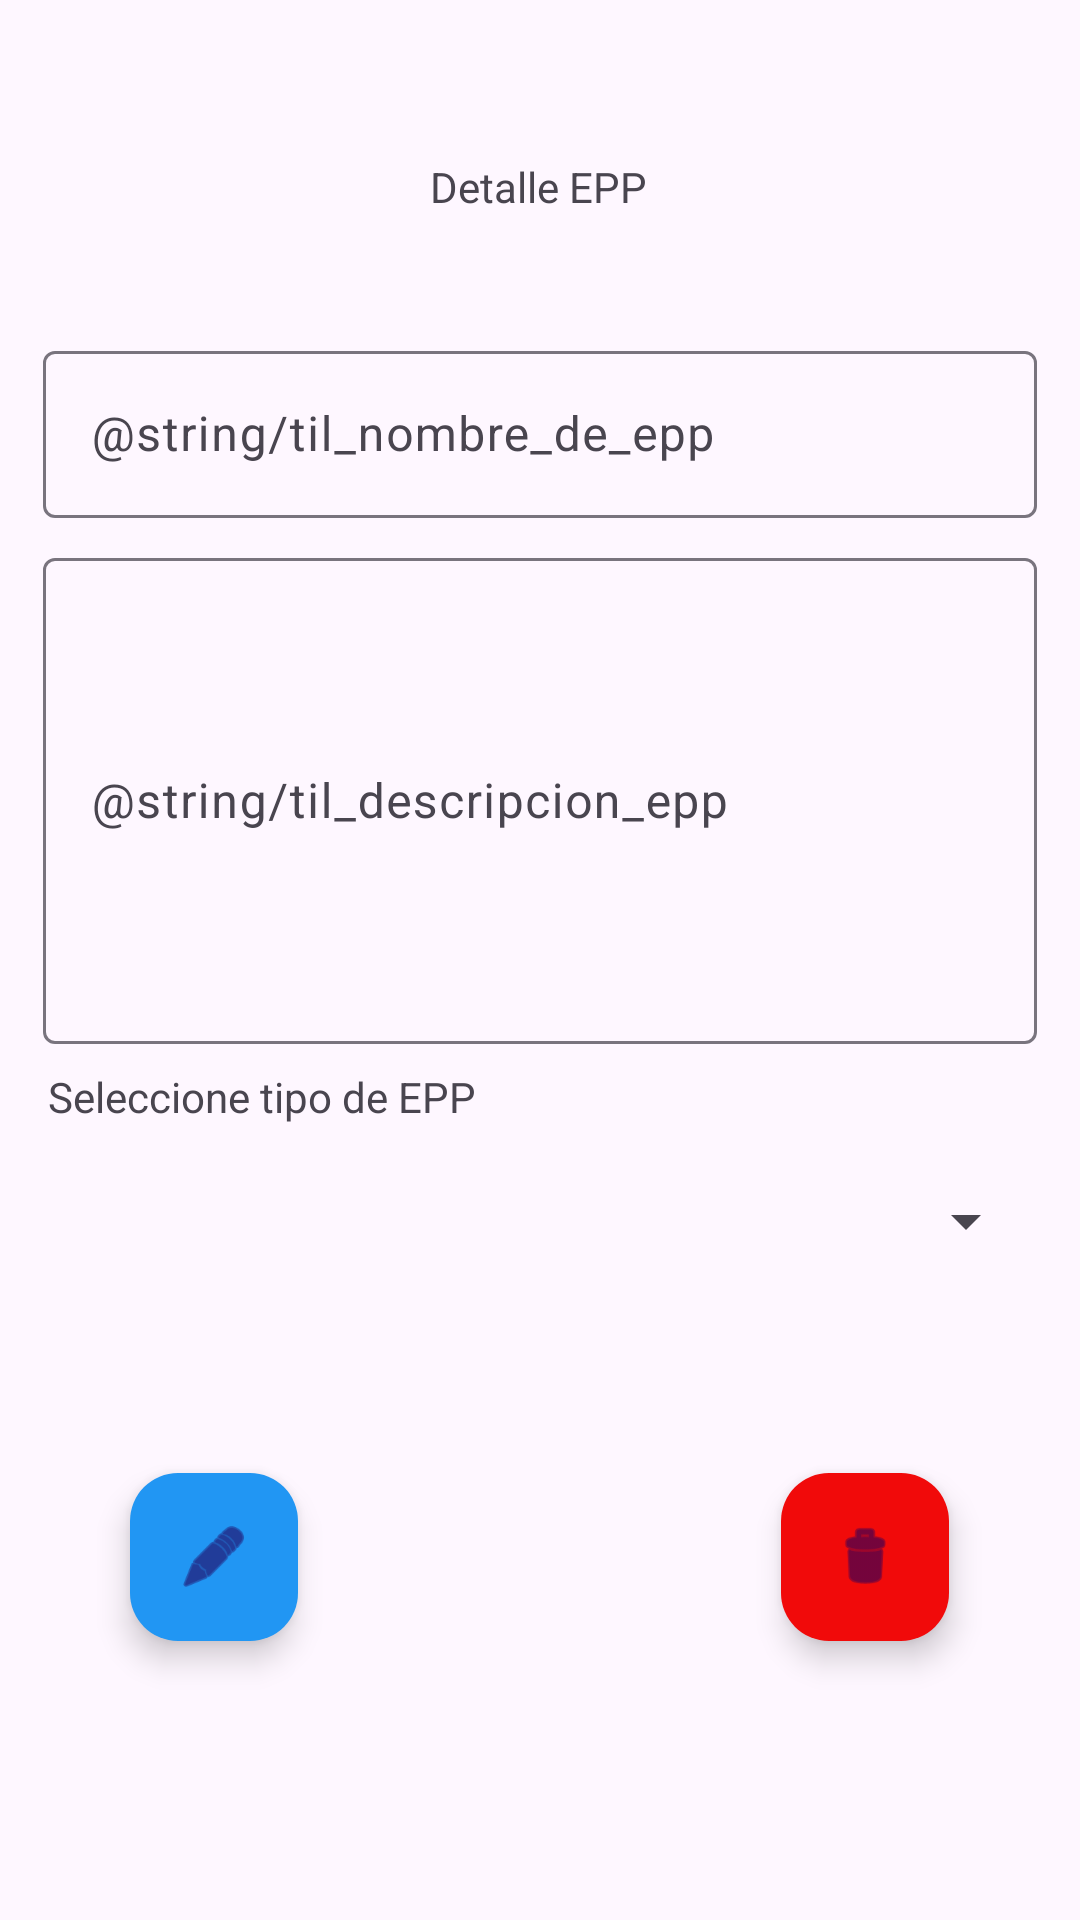

Android layout source for this screen:
<!-- AndroidManifest.xml: application theme Theme.Appyeryherrera -->
<!-- res/layout/activity_detalle.xml -->
<?xml version="1.0" encoding="utf-8"?>
<androidx.constraintlayout.widget.ConstraintLayout xmlns:android="http://schemas.android.com/apk/res/android"
    xmlns:app="http://schemas.android.com/apk/res-auto"
    xmlns:tools="http://schemas.android.com/tools"
    android:id="@+id/main"
    android:layout_width="match_parent"
    android:layout_height="match_parent"
    tools:context=".DetalleActivity">
    <androidx.constraintlayout.widget.Guideline
        android:id="@+id/guideline"
        android:layout_width="wrap_content"
        android:layout_height="wrap_content"
        android:orientation="horizontal"
        app:layout_constraintGuide_percent="0.02" />

    <androidx.constraintlayout.widget.Guideline
        android:id="@+id/guideline2"
        android:layout_width="wrap_content"
        android:layout_height="wrap_content"
        android:orientation="horizontal"
        app:layout_constraintGuide_percent="0.98" />

    <androidx.constraintlayout.widget.Guideline
        android:id="@+id/guideline3"
        android:layout_width="wrap_content"
        android:layout_height="wrap_content"
        android:orientation="vertical"
        app:layout_constraintGuide_percent="0.04" />

    <androidx.constraintlayout.widget.Guideline
        android:id="@+id/guideline4"
        android:layout_width="wrap_content"
        android:layout_height="wrap_content"
        android:orientation="vertical"
        app:layout_constraintGuide_percent="0.96" />

    <TextView
        android:id="@+id/textView6"
        android:layout_width="wrap_content"
        android:layout_height="wrap_content"
        android:layout_marginTop="40dp"
        android:text="Detalle EPP"
        app:layout_constraintEnd_toStartOf="@+id/guideline4"
        app:layout_constraintHorizontal_bias="0.498"
        app:layout_constraintStart_toStartOf="@+id/guideline3"
        app:layout_constraintTop_toTopOf="@+id/guideline" />

    <com.google.android.material.textfield.TextInputLayout
        android:id="@+id/til_det_nombre_epp"
        android:layout_width="0dp"
        android:layout_height="wrap_content"
        android:layout_marginTop="40dp"
        app:layout_constraintEnd_toStartOf="@+id/guideline4"
        app:layout_constraintStart_toStartOf="@+id/guideline3"
        app:layout_constraintTop_toBottomOf="@+id/textView6">

        <com.google.android.material.textfield.TextInputEditText
            android:layout_width="match_parent"
            android:layout_height="wrap_content"
            android:hint="@string/til_nombre_de_epp" />
    </com.google.android.material.textfield.TextInputLayout>

    <com.google.android.material.textfield.TextInputLayout
        android:id="@+id/til_det_descripcion_epp"
        android:layout_width="0dp"
        android:layout_height="wrap_content"
        android:layout_marginTop="8dp"
        app:layout_constraintEnd_toStartOf="@+id/guideline4"
        app:layout_constraintStart_toStartOf="@+id/guideline3"
        app:layout_constraintTop_toBottomOf="@+id/til_det_nombre_epp">

        <com.google.android.material.textfield.TextInputEditText
            android:layout_width="match_parent"
            android:layout_height="162dp"
            android:hint="@string/til_descripcion_epp" />
    </com.google.android.material.textfield.TextInputLayout>

    <TextView
        android:id="@+id/textView7"
        android:layout_width="wrap_content"
        android:layout_height="wrap_content"
        android:layout_marginTop="8dp"
        android:backgroundTint="#03A9F4"
        android:text="Seleccione tipo de EPP"
        app:layout_constraintEnd_toStartOf="@+id/guideline4"
        app:layout_constraintHorizontal_bias="0.008"
        app:layout_constraintStart_toStartOf="@+id/guideline3"
        app:layout_constraintTop_toBottomOf="@+id/til_det_descripcion_epp" />

    <Spinner
        android:id="@+id/sp_detalle_EPP"
        android:layout_width="377dp"
        android:layout_height="48dp"
        android:layout_marginTop="8dp"
        app:layout_constraintEnd_toStartOf="@+id/guideline4"
        app:layout_constraintHorizontal_bias="1.0"
        app:layout_constraintStart_toStartOf="@+id/guideline3"
        app:layout_constraintTop_toBottomOf="@+id/textView7" />

    <com.google.android.material.floatingactionbutton.FloatingActionButton
        android:id="@+id/fab_edit"
        android:layout_width="wrap_content"
        android:layout_height="wrap_content"
        android:layout_marginTop="60dp"
        android:clickable="true"
        android:tint="#0B0A0A"
        app:backgroundTint="#2196F3"
        app:layout_constraintBottom_toTopOf="@+id/guideline2"
        app:layout_constraintEnd_toStartOf="@+id/guideline4"
        app:layout_constraintHorizontal_bias="0.105"
        app:layout_constraintStart_toStartOf="@+id/guideline3"
        app:layout_constraintTop_toBottomOf="@+id/sp_detalle_EPP"
        app:layout_constraintVertical_bias="0.0"
        app:srcCompat="@android:drawable/ic_menu_edit" />

    <com.google.android.material.floatingactionbutton.FloatingActionButton
        android:id="@+id/fab_delete"
        android:layout_width="wrap_content"
        android:layout_height="64dp"
        android:layout_marginTop="60dp"
        android:clickable="true"
        app:backgroundTint="#F10A0A"
        app:layout_constraintBottom_toTopOf="@+id/guideline2"
        app:layout_constraintEnd_toStartOf="@+id/guideline4"
        app:layout_constraintHorizontal_bias="0.894"
        app:layout_constraintStart_toStartOf="@+id/guideline3"
        app:layout_constraintTop_toBottomOf="@+id/sp_detalle_EPP"
        app:layout_constraintVertical_bias="0.0"
        app:srcCompat="@android:drawable/ic_menu_delete" />


</androidx.constraintlayout.widget.ConstraintLayout>
<!-- resources referenced by this layout -->
<resources>
  <style name="Theme.Appyeryherrera" parent="Base.Theme.Appyeryherrera" />
  <style name="Base.Theme.Appyeryherrera" parent="Theme.Material3.DayNight.NoActionBar">
          
          
      </style>
</resources>
